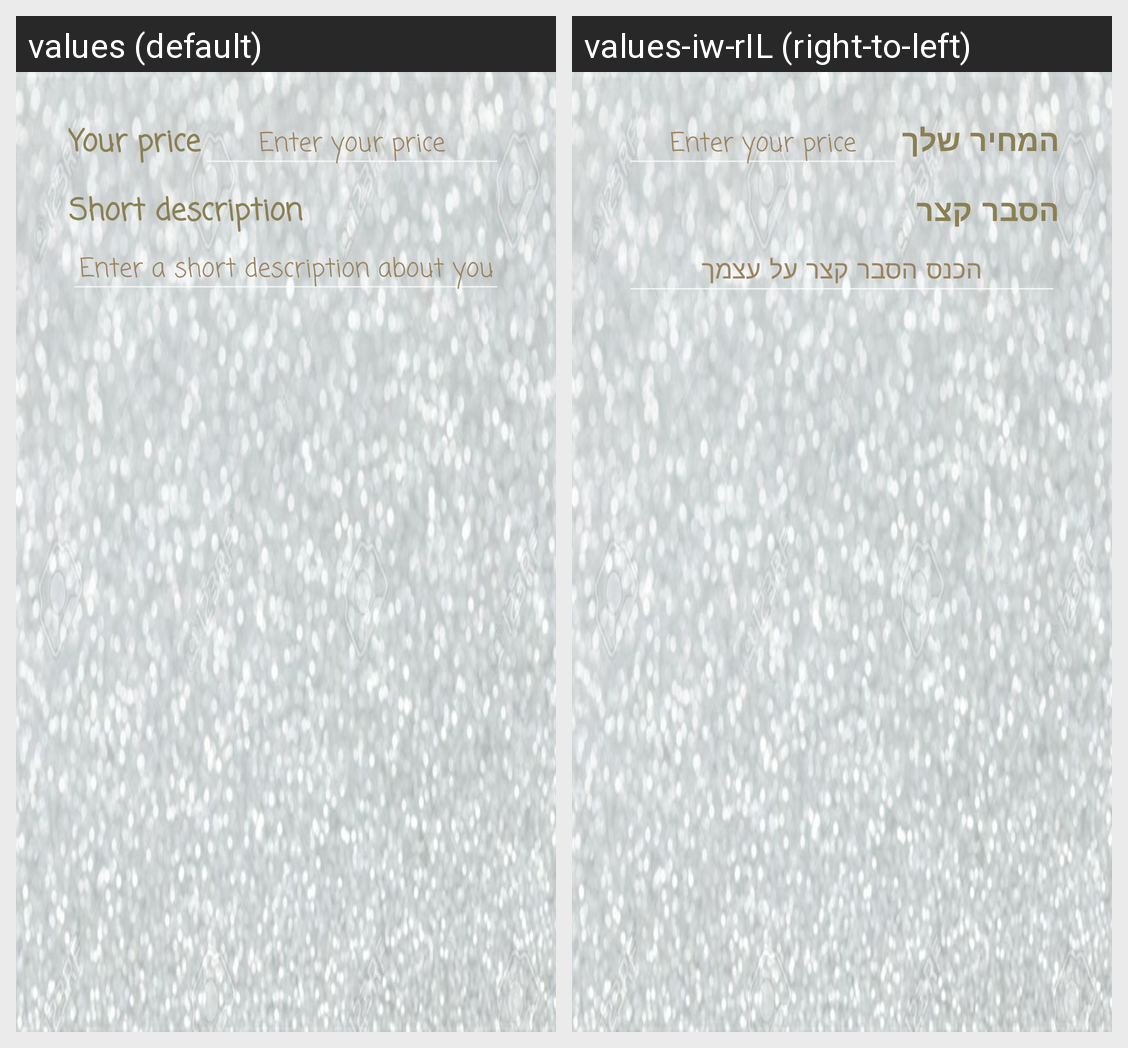

The Android screen above is rendered under two locales of the same app. Produce the string resources it draws, with the default and per-locale values.
Android screen res/layout/dialog_add_offer.xml rendered under 2 locales, left to right: values (default), values-iw-rIL (right-to-left). Device: Nexus 5 (rendered at 1080×1920; each locale shown at half size, 540×960, under a caption strip naming it); theme AppTheme.
Strings drawn on this screen, with the default value and each locale's value (text and hints the layout hard-codes, and strings that could not be matched under every locale, appear in the picture but are not listed):

your_price
  values: Your price
  values-iw-rIL: המחיר שלך

short_des
  values: Short description
  values-iw-rIL: הסבר קצר

enter_short_des
  values: Enter a short description about you
  values-iw-rIL: הכנס הסבר קצר על עצמך
